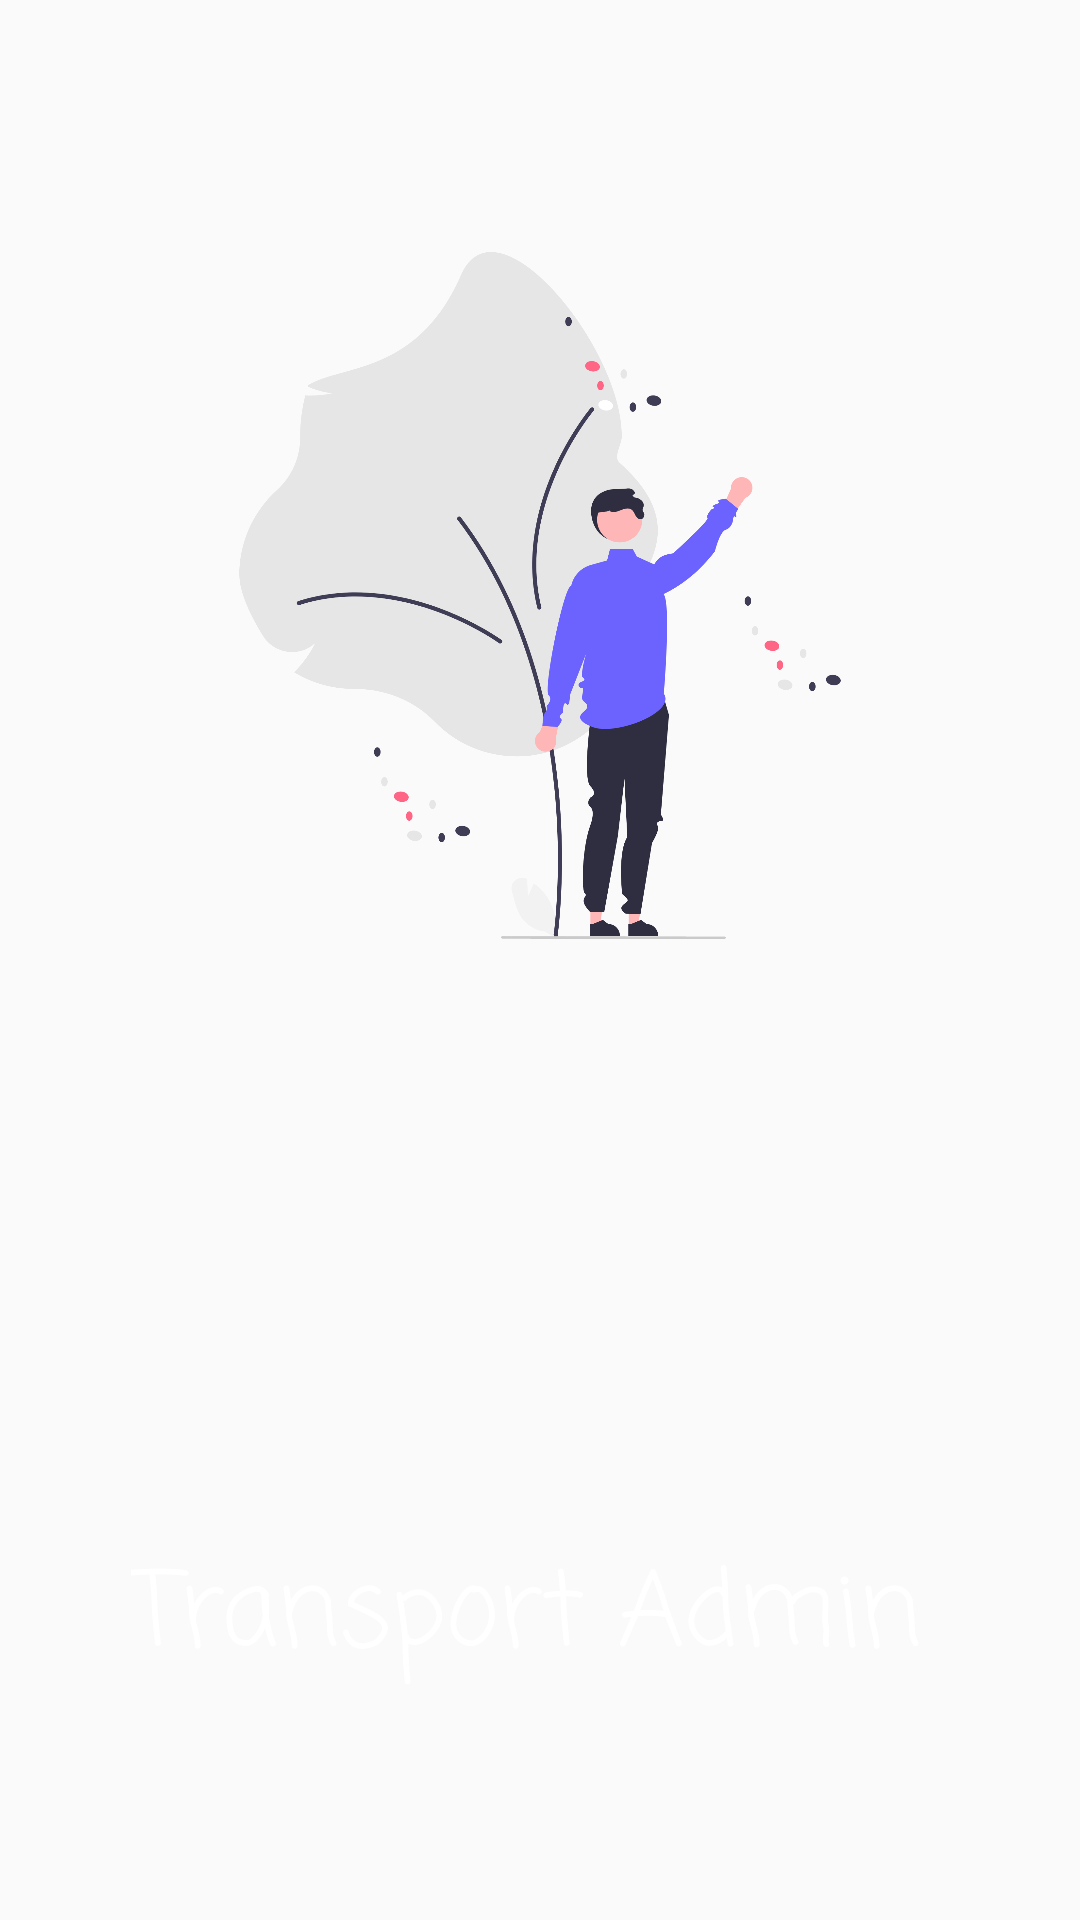

The Android layout XML behind this screen, and the referenced resources:
<!-- AndroidManifest.xml: application theme Theme.Transportadmin -->
<!-- res/layout/activity_main.xml -->
<?xml version="1.0" encoding="utf-8"?>
<androidx.constraintlayout.widget.ConstraintLayout xmlns:android="http://schemas.android.com/apk/res/android"
    xmlns:app="http://schemas.android.com/apk/res-auto"
    xmlns:tools="http://schemas.android.com/tools"
    android:layout_width="match_parent"
    android:background="@drawable/activitybg"
    android:layout_height="match_parent"
    tools:context=".MainActivity">

    <ImageView
        android:id="@+id/imgview"
        android:layout_width="285dp"
        android:layout_height="229dp"
        android:layout_marginTop="84dp"
        android:contentDescription="@string/splashimg"
        android:src="@drawable/splash"
        app:layout_constraintEnd_toEndOf="parent"
        app:layout_constraintStart_toStartOf="parent"
        app:layout_constraintTop_toTopOf="parent" />

    <TextView
        android:id="@+id/textView2"
        android:layout_width="wrap_content"
        android:layout_height="wrap_content"
        android:layout_marginTop="200dp"
        android:fontFamily="casual"
        android:text="@string/transportadmin"
        android:textColor="@color/white"
        android:textSize="34sp"
        app:layout_constraintEnd_toEndOf="parent"
        app:layout_constraintHorizontal_bias="0.452"
        app:layout_constraintStart_toStartOf="parent"
        app:layout_constraintTop_toBottomOf="@+id/imgview" />

</androidx.constraintlayout.widget.ConstraintLayout>
<!-- resources referenced by this layout -->
<resources>
  <color name="white">#FFFFFFFF</color>
  <!-- drawable splash: png bitmap (drawable-hdpi, 97232 bytes) -->
  <string name="splashimg">splashimg</string>
  <string name="transportadmin">Transport Admin</string>
  <style name="Theme.Transportadmin" parent="Theme.AppCompat.Light.DarkActionBar">
          
          <item name="colorPrimary">@color/purple_500</item>
  
          <item name="colorPrimaryVariant">@color/activitytop</item>
          <item name="colorOnPrimary">@color/white</item>
          
          <item name="colorSecondary">@color/teal_200</item>
          <item name="colorSecondaryVariant">@color/teal_700</item>
          <item name="colorOnSecondary">@color/black</item>
          
          <item name="android:statusBarColor" tools:targetApi="l">?attr/colorPrimaryVariant</item>
          
          <item name="android:navigationBarColor">@color/navigation</item>
      </style>
  <color name="purple_500">#FF6200EE</color>
  <color name="activitytop">#00C697</color>
  <color name="teal_200">#FF03DAC5</color>
  <color name="teal_700">#FF018786</color>
  <color name="black">#302D2D</color>
  <color name="navigation">#3326FF</color>
</resources>
